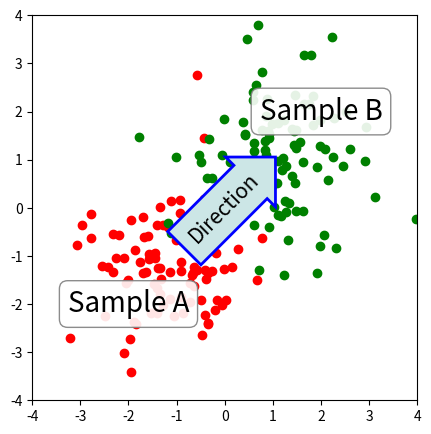

This figure's Python source:
import numpy as np
import matplotlib.pyplot as plt

fig, ax = plt.subplots(figsize=(5, 5))
ax.set_aspect(1)

x1 = -1 + np.random.randn(100)
y1 = -1 + np.random.randn(100)
x2 = 1. + np.random.randn(100)
y2 = 1. + np.random.randn(100)

ax.scatter(x1, y1, color = "r")
ax.scatter(x2, y2, color = "g")

bbox_props = dict(boxstyle = "round", fc = "w", ec = "0.5", alpha = 0.9)
ax.text(-2, -2, "Sample A", ha = "center", va = "center", size = 20,
        bbox = bbox_props)
ax.text(2, 2, "Sample B", ha = "center", va = "center", size = 20,
        bbox = bbox_props)


bbox_props = dict(boxstyle = "rarrow", fc = (0.8, 0.9, 0.9), ec = "b", lw = 2)
t = ax.text(0, 0, "Direction", ha = "center", va = "center", rotation = 45,
            size = 15,
            bbox = bbox_props)

bb = t.get_bbox_patch()
bb.set_boxstyle("rarrow", pad=0.6)

ax.set_xlim(-4, 4)
ax.set_ylim(-4, 4)

plt.savefig("Annotate_Text_Arrow.png")

plt.show()

# source : https://matplotlib.org/devdocs/gallery/userdemo/annotate_text_arrow.html#sphx-glr-gallery-userdemo-annotate-text-arrow-py